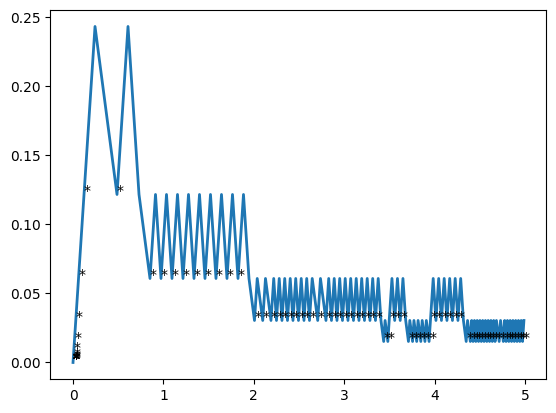

Reproduce this figure in Python. (Note: this script raises an exception after producing the figure.)
import numpy as np
import matplotlib.pyplot as plt

plt.rcdefaults()

A = 3
B = 1
C = 3

tol = 1e-5
rtol = 1e-6
atol = 1e-12
p = 2

c2 = 0.35
b2 = 1 / (2 * c2)
b1 = 1 - b2

x0 = 0
xn = 5

y1 = lambda x: np.exp(np.sin(x * x))
y2 = lambda x: np.exp(B * np.sin(x * x))
y3 = lambda x: C * np.sin(x * x) + A
y4 = lambda x: np.cos(x * x)

f1 = lambda x, y1, y2, y3, y4: 2 * x * y4 * y2 ** (1 / B)
f2 = lambda x, y1, y2, y3, y4: 2 * B * x * np.exp(B * (y3 - A) / C) * y4
f3 = lambda x, y1, y2, y3, y4: 2 * C * x * y4
f4 = lambda x, y1, y2, y3, y4: -2 * x * np.log(y1)


def step(x0, y10, y20, y30, y40, h):
    y11 = y10 + h * (b1 * f1(x0, y10, y20, y30, y40) +
                     b2 * f1(x0 + h * c2,
                             y10 + h * c2 * f1(x0, y10, y20, y30, y40),
                             y20 + h * c2 * f2(x0, y10, y20, y30, y40),
                             y30 + h * c2 * f3(x0, y10, y20, y30, y40),
                             y40 + h * c2 * f4(x0, y10, y20, y30, y40)))
    y21 = y20 + h * (b1 * f2(x0, y10, y20, y30, y40) +
                     b2 * f2(x0 + h * c2,
                             y10 + h * c2 * f1(x0, y10, y20, y30, y40),
                             y20 + h * c2 * f2(x0, y10, y20, y30, y40),
                             y30 + h * c2 * f3(x0, y10, y20, y30, y40),
                             y40 + h * c2 * f4(x0, y10, y20, y30, y40)))
    y31 = y30 + h * (b1 * f3(x0, y10, y20, y30, y40) +
                     b2 * f3(x0 + h * c2,
                             y10 + h * c2 * f1(x0, y10, y20, y30, y40),
                             y20 + h * c2 * f2(x0, y10, y20, y30, y40),
                             y30 + h * c2 * f3(x0, y10, y20, y30, y40),
                             y40 + h * c2 * f4(x0, y10, y20, y30, y40)))
    y41 = y40 + h * (b1 * f4(x0, y10, y20, y30, y40) +
                     b2 * f4(x0 + h * c2,
                             y10 + h * c2 * f1(x0, y10, y20, y30, y40),
                             y20 + h * c2 * f2(x0, y10, y20, y30, y40),
                             y30 + h * c2 * f3(x0, y10, y20, y30, y40),
                             y40 + h * c2 * f4(x0, y10, y20, y30, y40)))

    return (y11, y21, y31, y41)


def firstStep(x0, xk, y10, y20, y30, y40):
    f10 = f1(x0, y10, y20, y30, y40)
    f20 = f2(x0, y10, y20, y30, y40)
    f30 = f3(x0, y10, y20, y30, y40)
    f40 = f4(x0, y10, y20, y30, y40)

    delta = np.power(max(abs(x0), abs(xk)), -(p + 1)) + np.power(np.sqrt(f10 * f10 + f20 * f20 + f30 * f30 + f40 * f40),
                                                                 (p + 1))

    h1 = np.power((tol / delta), 1 / (p + 1))

    return h1


globalNormArray = []
acceptArray = []
hArray = []
xArray = []
k = 0

"""Находим первый шаг"""
xk = 1e-3

y10 = y1(x0)
y20 = y2(x0)
y30 = y3(x0)
y40 = y4(x0)

h = firstStep(x0, xk, y10, y10, y30, y40)

xk = x0 + h

(y10, y20, y30, y40) = step(x0, y10, y20, y30, y40, h)
h1stroke = firstStep(x0, xk, y10, y10, y30, y40)

h = min(h, h1stroke)
""""--"""

y10 = y1(x0)
y20 = y2(x0)
y30 = y3(x0)
y40 = y4(x0)

while (x0 < xn):

    print(k)
    k = k + 1
    print('x0, h', x0, h)
    xArray.append(x0)
    hArray.append(h)

    hhalf = h / 2

    (y1halfstep, y2halfstep, y3halfstep, y4halfstep) = step(x0, y10, y20, y30, y40, hhalf)

    x1half = x0 + hhalf

    (y1doublestep, y2doublestep, y3doublestep, y4doublestep) = step(x1half, y1halfstep, y2halfstep, y3halfstep,
                                                                    y4halfstep, hhalf)

    (y1singlestep, y2singlestep, y3singlestep, y4singlestep) = step(x0, y10, y20, y30, y40, h)

    rn1 = (y1singlestep - y1doublestep) ** 2 / (1 + 2 ** (-p))
    rn2 = (y2singlestep - y2doublestep) ** 2 / (1 + 2 ** (-p))
    rn3 = (y3singlestep - y3doublestep) ** 2 / (1 + 2 ** (-p))
    rn4 = (y4singlestep - y4doublestep) ** 2 / (1 + 2 ** (-p))

    x0 = x0 + h

    rnNorm = np.sqrt(rn1 ** 2 + rn2 ** 2 + rn3 ** 2 + rn4 ** 2)

    if (rnNorm > tol * 2 ** p):
        acceptArray.append(0)
        h = hhalf
        x0 = x0 - h
    elif (rnNorm > tol):
        acceptArray.append(0)
        h = hhalf
        (y10, y20, y30, y40) = (y1doublestep, y2doublestep, y3doublestep, y4doublestep)
    elif (rnNorm > tol * 2 ** (p + 1)):
        acceptArray.append(0)
        (y10, y20, y30, y40) = (y1singlestep, y2singlestep, y3singlestep, y4singlestep)
    else:
        acceptArray.append(1)
        h = 2 * h
        (y10, y20, y30, y40) = (y1singlestep, y2singlestep, y3singlestep, y4singlestep)

    rglobal1 = (y10 - y1(x0)) ** 2
    rglobal2 = (y20 - y2(x0)) ** 2
    rglobal3 = (y30 - y3(x0)) ** 2
    rglobal4 = (y40 - y4(x0)) ** 2

    globalNorm = np.sqrt(rglobal1 ** 2 + rglobal2 ** 2 + rglobal3 ** 2 + rglobal4 ** 2)
    print(globalNorm)

    globalNormArray.append(globalNorm)

args = xArray
ords = hArray

plt.plot(args, ords, linewidth=2)

for i_x, i_y, accept in zip(args, ords, acceptArray):
    if accept == 1:
        plt.text(i_x, i_y, '*')
mng = plt.get_current_fig_manager()
mng.resize(*mng.window.maxsize())

plt.show()
